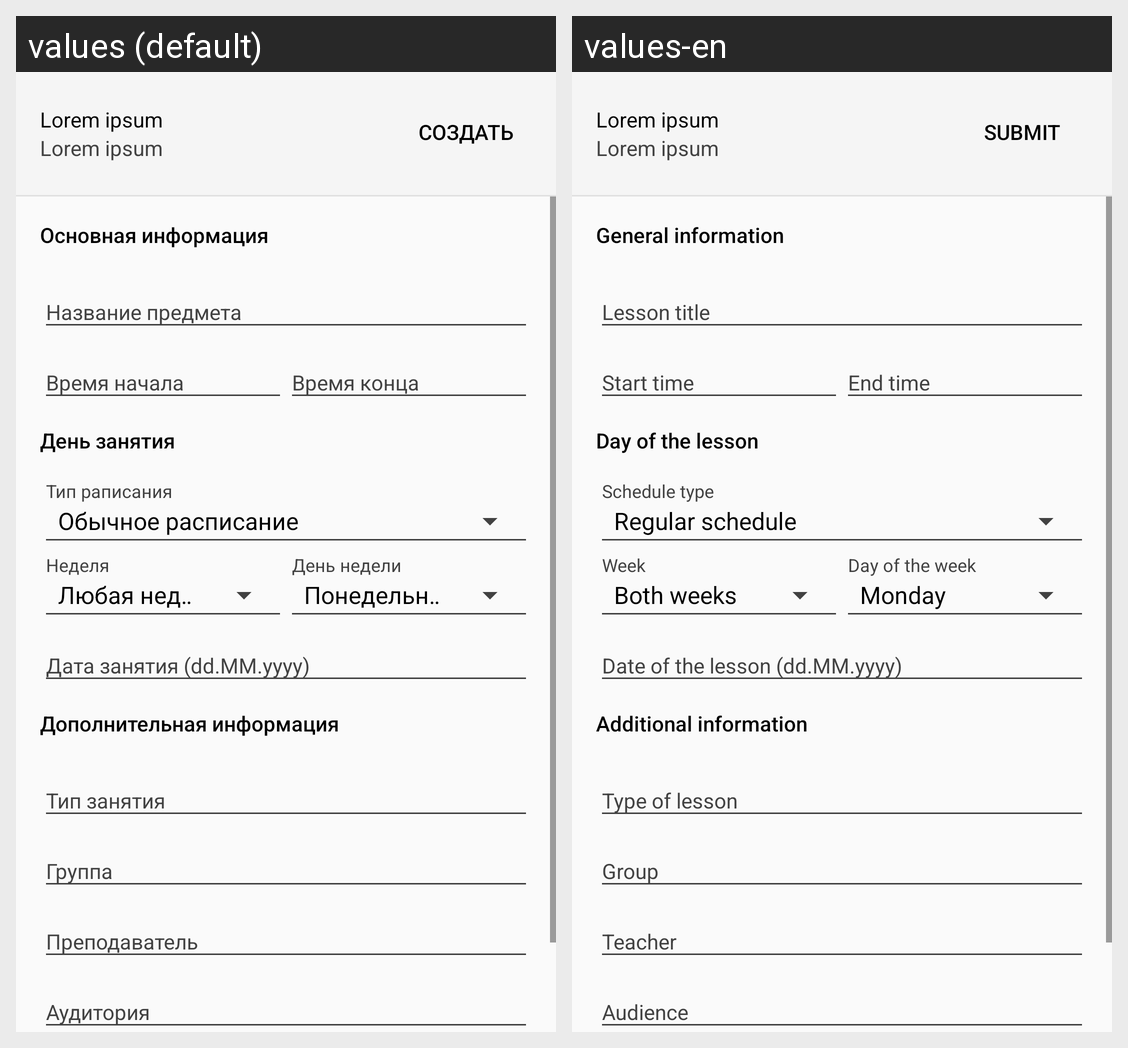

This grid shows one Android layout under two languages. Give, for every string resource on the screen, its name, the default text and each shown locale's text.
Android screen res/layout/fragment_schedule_lessons_modify.xml rendered under 2 locales, left to right: values (default), values-en. Device: Nexus 5 (rendered at 1080×1920; each locale shown at half size, 540×960, under a caption strip naming it); theme AppTheme.
Strings drawn on this screen, with the default value and each locale's value (text and hints the layout hard-codes, and strings that could not be matched under every locale, appear in the picture but are not listed):

lorem_ipsum
  values: Lorem ipsum
  values-en: Lorem ipsum  [not translated; the default value is used]

create
  values: Создать
  values-en: Submit

info_primary
  values: Основная информация
  values-en: General information

lesson_title
  values: Название предмета
  values-en: Lesson title

lesson_time_start
  values: Время начала
  values-en: Start time

lesson_time_end
  values: Время конца
  values-en: End time

day_of_lesson
  values: День занятия
  values-en: Day of the lesson

lesson_day_type
  values: Тип раписания
  values-en: Schedule type

lesson_week
  values: Неделя
  values-en: Week

lesson_day_of_week
  values: День недели
  values-en: Day of the week

date_of_lesson
  values: Дата занятия (dd.MM.yyyy)
  values-en: Date of the lesson (dd.MM.yyyy)

info_secondary
  values: Дополнительная информация
  values-en: Additional information

lesson_group
  values: Группа
  values-en: Group

lesson_room
  values: Аудитория
  values-en: Audience
